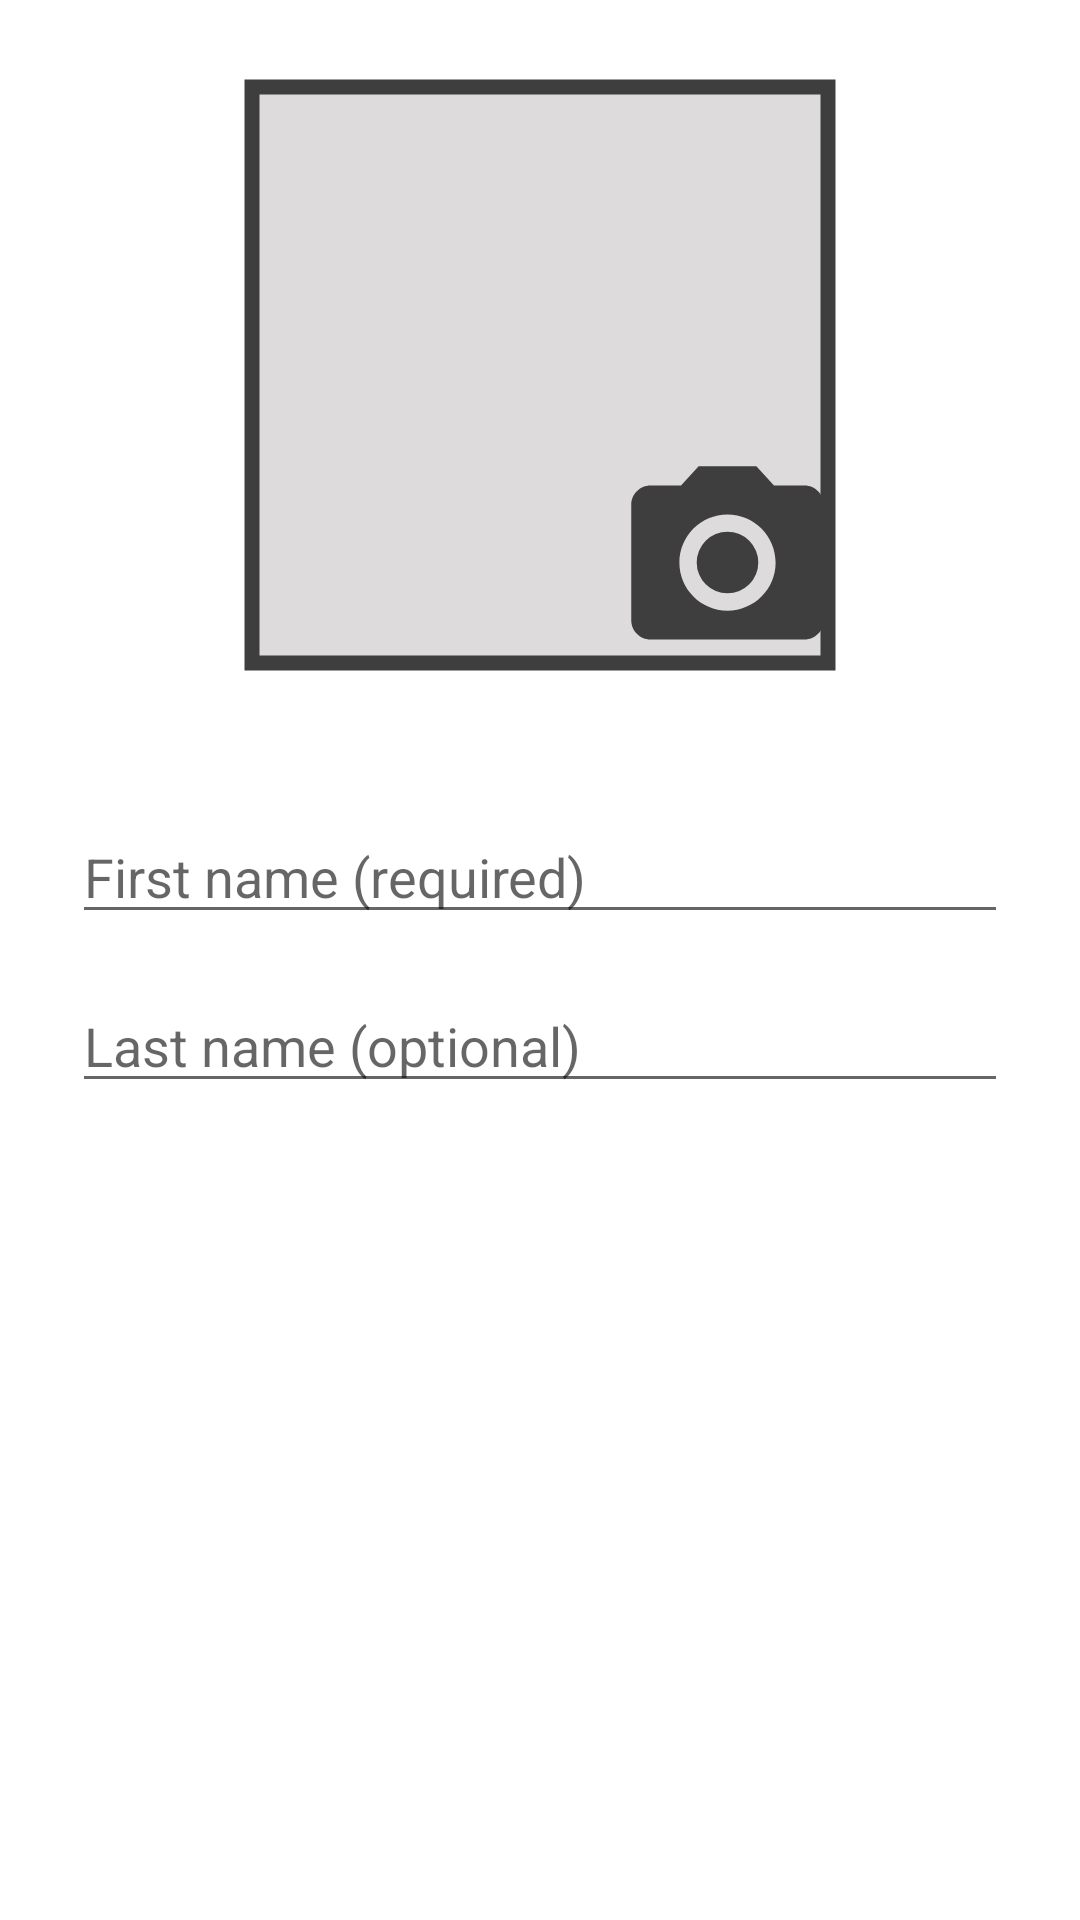

Android layout source for this screen:
<!-- AndroidManifest.xml: application theme Theme.LyChat -->
<!-- res/layout/activity_create_account.xml -->
<?xml version="1.0" encoding="utf-8"?>
<layout xmlns:android="http://schemas.android.com/apk/res/android"
    xmlns:app="http://schemas.android.com/apk/res-auto"
    xmlns:tools="http://schemas.android.com/tools"
    tools:context=".presentation.CreateAccountActivity">

    <androidx.constraintlayout.widget.ConstraintLayout
        android:layout_width="match_parent"
        android:layout_height="match_parent">

        <com.google.android.material.imageview.ShapeableImageView
            android:id="@+id/avatarImageView"
            android:layout_width="0dp"
            android:layout_height="0dp"
            android:layout_marginTop="24dp"
            android:layout_marginBottom="24dp"
            android:background="#DDDBDB"
            android:padding="5dp"
            android:scaleType="centerCrop"
            android:src="@drawable/baseline_person_24"
            app:layout_constraintBottom_toTopOf="@+id/guideline"
            app:layout_constraintDimensionRatio="1:1"
            app:layout_constraintEnd_toEndOf="parent"
            app:layout_constraintStart_toStartOf="parent"
            app:layout_constraintTop_toTopOf="parent"
            app:shapeAppearanceOverlay="@style/LyChat.circleImageView"
            app:strokeColor="#3E3E3E"
            app:strokeWidth="5dp" />

        <ImageView
            android:id="@+id/additionalImageView"
            android:layout_width="0dp"
            android:layout_height="0dp"
            android:layout_marginStart="125dp"
            android:layout_marginTop="125dp"
            app:layout_constraintBottom_toBottomOf="@+id/avatarImageView"
            app:layout_constraintDimensionRatio="1:1"
            app:layout_constraintEnd_toEndOf="@+id/avatarImageView"
            app:layout_constraintHorizontal_bias="1.0"
            app:layout_constraintStart_toStartOf="@+id/avatarImageView"
            app:layout_constraintTop_toTopOf="@+id/avatarImageView"
            app:layout_constraintVertical_bias="1.0"
            app:srcCompat="@drawable/baseline_photo_camera_24" />

        <EditText
            android:id="@+id/nameEditText"
            android:layout_width="0dp"
            android:layout_height="wrap_content"
            android:layout_marginStart="24dp"
            android:layout_marginTop="20dp"
            android:layout_marginEnd="24dp"
            android:ems="10"
            android:hint="First name (required)"
            android:inputType="textPersonName"
            app:layout_constraintEnd_toEndOf="parent"
            app:layout_constraintHorizontal_bias="0.0"
            app:layout_constraintStart_toStartOf="parent"
            app:layout_constraintTop_toTopOf="@+id/guideline" />

        <EditText
            android:id="@+id/lastNameEditText"
            android:layout_width="0dp"
            android:layout_height="wrap_content"
            android:layout_marginStart="24dp"
            android:layout_marginTop="15dp"
            android:layout_marginEnd="24dp"
            android:ems="10"
            android:hint="Last name (optional)"
            android:inputType="textPersonName"
            app:layout_constraintEnd_toEndOf="parent"
            app:layout_constraintHorizontal_bias="0.0"
            app:layout_constraintStart_toStartOf="parent"
            app:layout_constraintTop_toBottomOf="@+id/nameEditText" />


        <androidx.constraintlayout.widget.Guideline
            android:id="@+id/guideline"
            android:layout_width="wrap_content"
            android:layout_height="wrap_content"
            android:orientation="horizontal"
            app:layout_constraintGuide_begin="250dp" />

    </androidx.constraintlayout.widget.ConstraintLayout>
</layout>
<!-- resources referenced by this layout -->
<resources>
  <!-- drawable baseline_photo_camera_24 (drawable) -->
  <vector android:height="24dp" android:tint="#3E3E3E"
      android:viewportHeight="24" android:viewportWidth="24"
      android:width="24dp" xmlns:android="http://schemas.android.com/apk/res/android">
      <path android:fillColor="@android:color/white" android:pathData="M12,12m-3.2,0a3.2,3.2 0,1 1,6.4 0a3.2,3.2 0,1 1,-6.4 0"/>
      <path android:fillColor="@android:color/white" android:pathData="M9,2L7.17,4L4,4c-1.1,0 -2,0.9 -2,2v12c0,1.1 0.9,2 2,2h16c1.1,0 2,-0.9 2,-2L22,6c0,-1.1 -0.9,-2 -2,-2h-3.17L15,2L9,2zM12,17c-2.76,0 -5,-2.24 -5,-5s2.24,-5 5,-5 5,2.24 5,5 -2.24,5 -5,5z"/>
  </vector>
  <style name="Theme.LyChat" parent="Theme.MaterialComponents.DayNight.DarkActionBar">
          
          <item name="colorPrimary">@color/purple_500</item>
          <item name="colorPrimaryVariant">@color/purple_700</item>
          <item name="colorOnPrimary">@color/white</item>
          
          <item name="colorSecondary">@color/teal_200</item>
          <item name="colorSecondaryVariant">@color/teal_700</item>
          <item name="colorOnSecondary">@color/black</item>
          
          <item name="android:statusBarColor">?attr/colorPrimaryVariant</item>
          
      </style>
  <color name="purple_500">#FB634E</color>
  <color name="purple_700">#9B2717</color>
  <color name="white">#FFFFFFFF</color>
  <color name="teal_200">#FF03DAC5</color>
  <color name="teal_700">#FF018786</color>
  <color name="black">#FF000000</color>
</resources>
